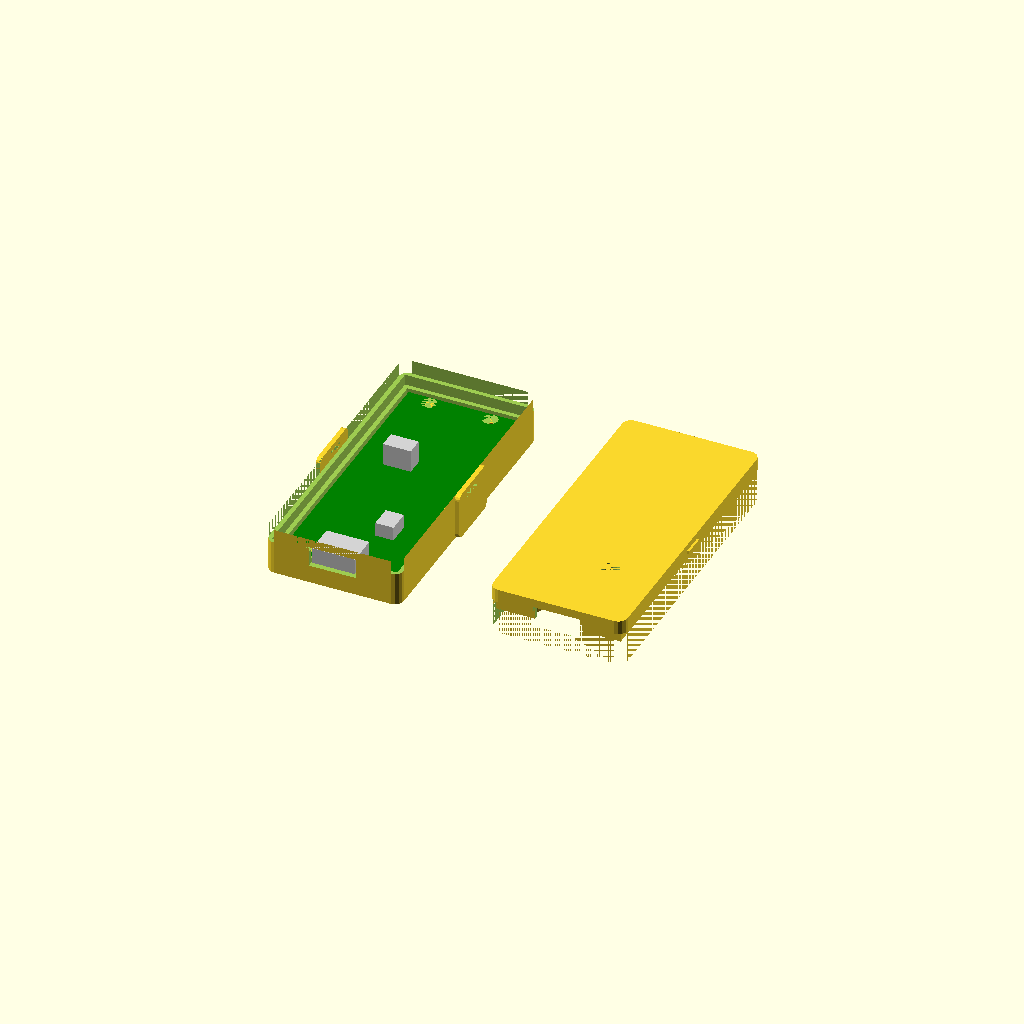
Cell 1: the model at its default parameters.
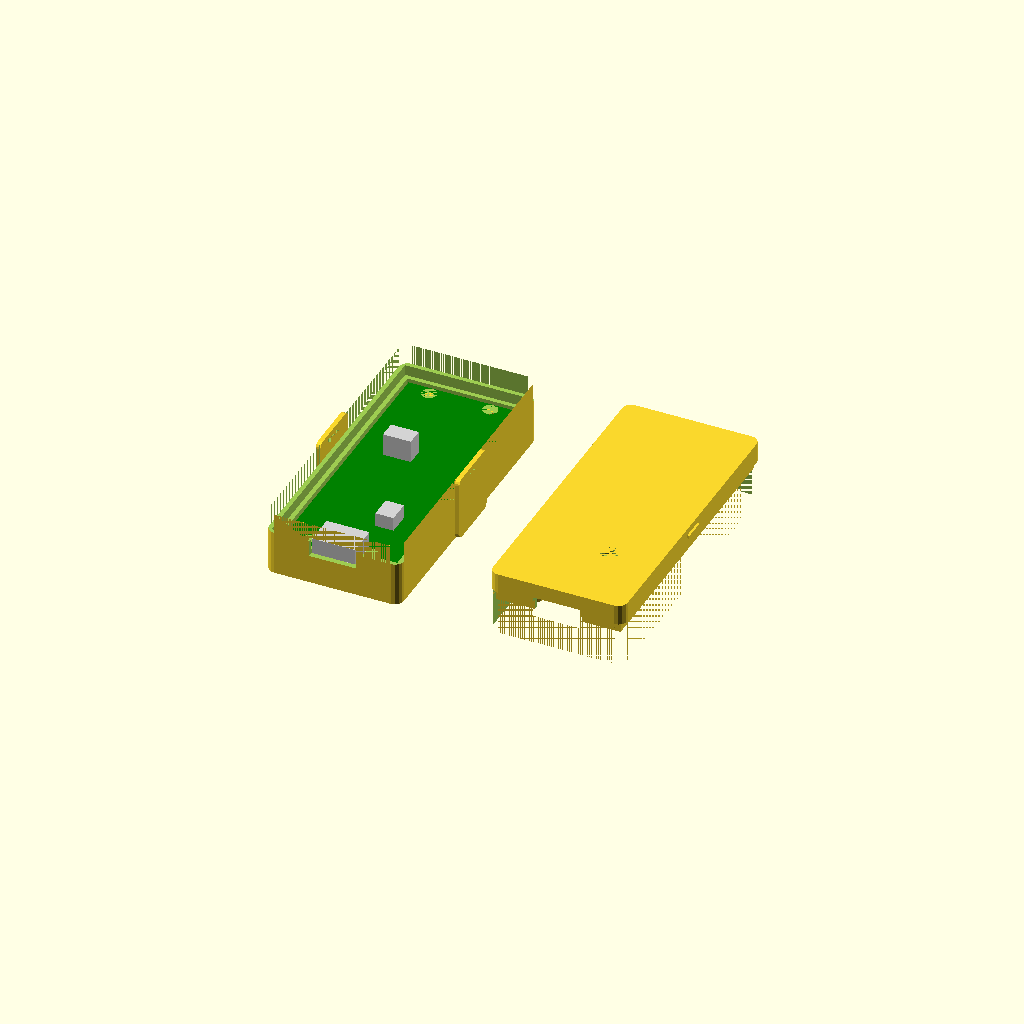
Cell 2: modelH = true (everything else at default).
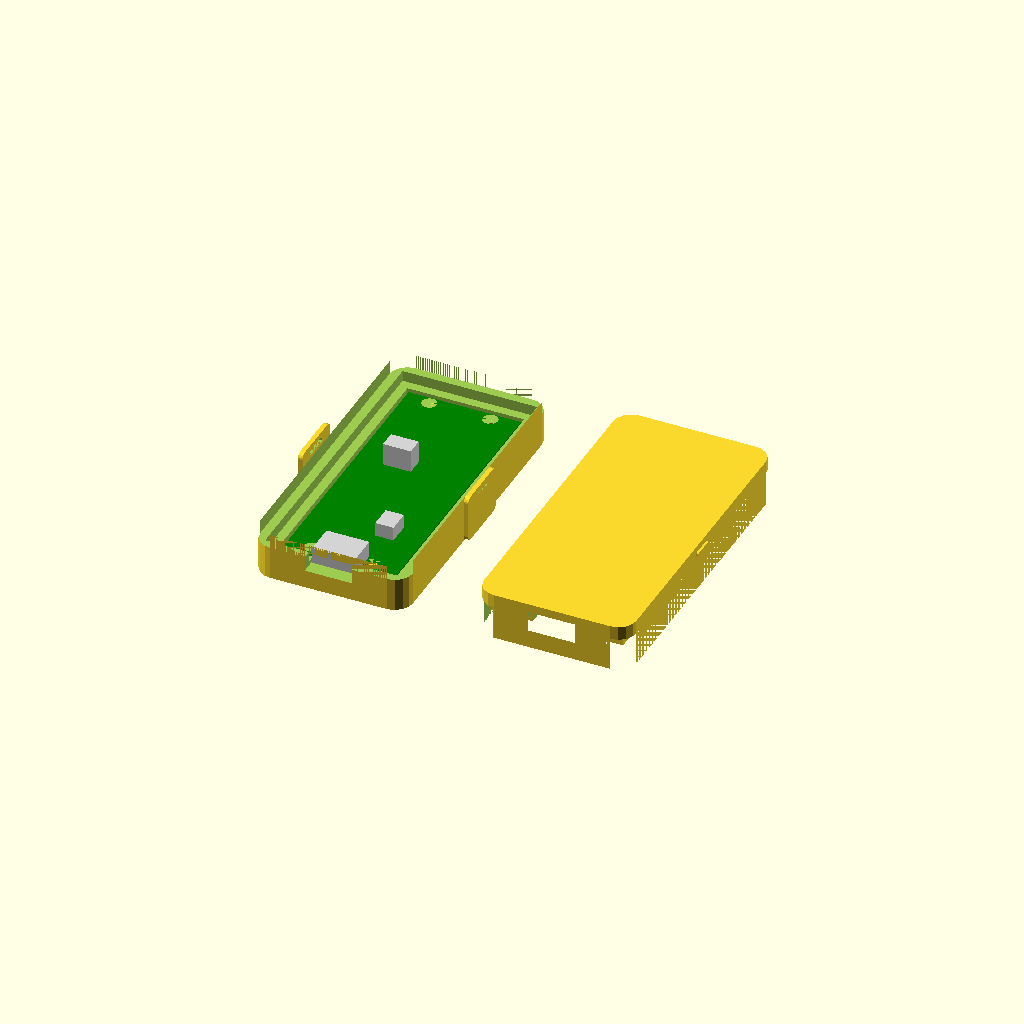
Cell 3: the same model with thickness = 3.34.
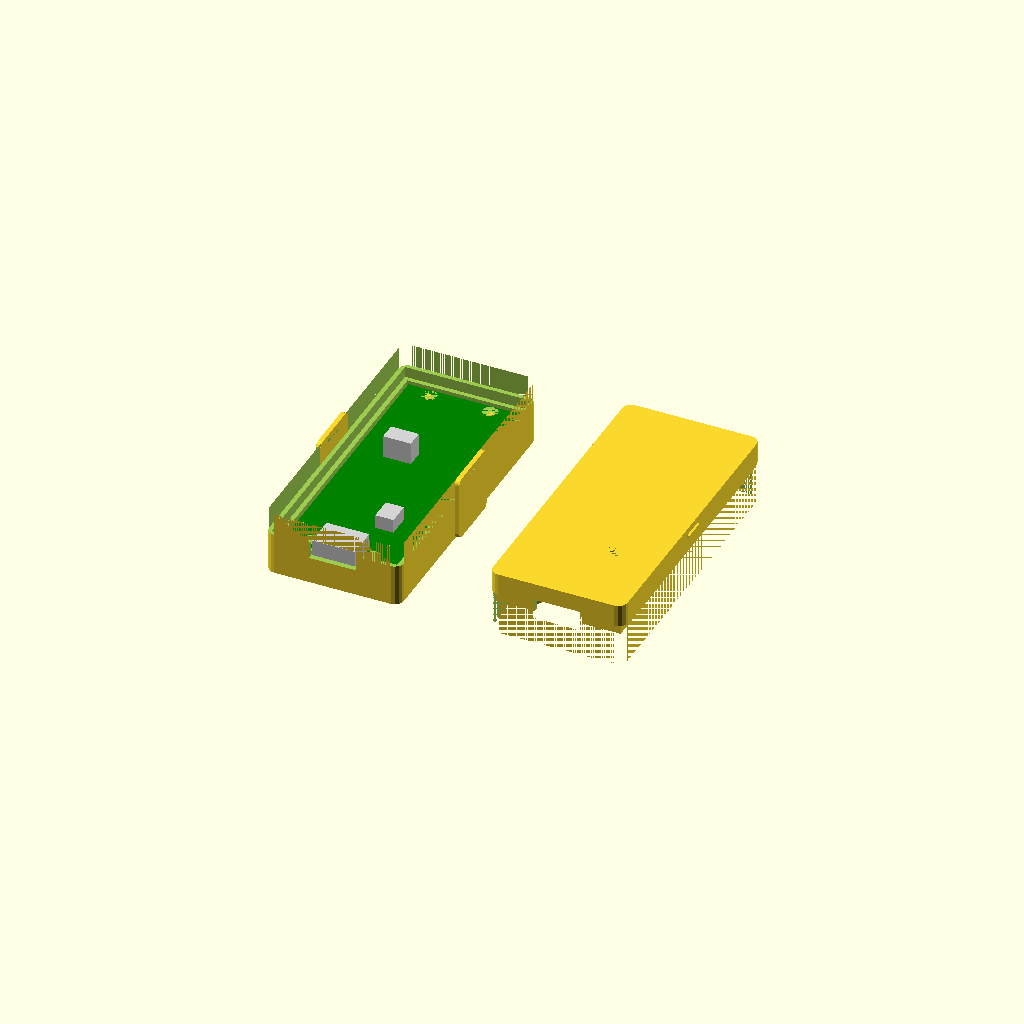
Cell 4: the same model with height = 3.2.
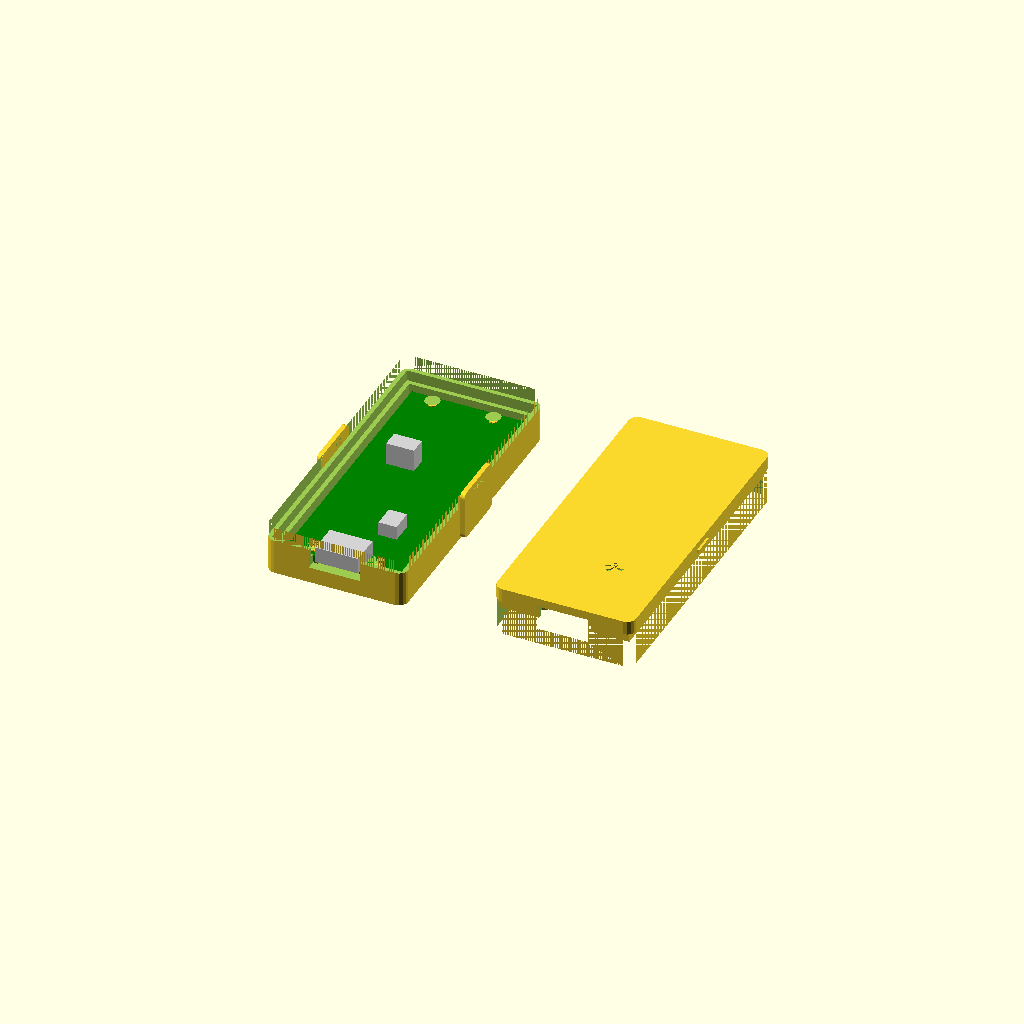
Cell 5: the same model with space = 0.8.
All cells are drawn from one camera (rotation 55°, 0°, 25°, orthographic, colour scheme Cornfield), so only the parameter changes between them.
The OpenSCAD source (raspberry-pi-pico-case.scad):
/*
 * Raspberry Pi Pico Case
 *
 * Author: Pavel Rampas
 * Version: 1.0.0 (Changelog is at the bottom)
 * License: CC BY-SA 4.0 [https://creativecommons.org/licenses/by-sa/4.0/]
 * Link: https://github.com/pavelrampas/openscad-models
 *
 * OpenSCAD version: 2021.01
 *
 * Instructions:
 * Set up parameters, render and print.
 *
 * Height is layer.
 * Thickness is perimeter.
 */

// Parameters
//------------------------------------------------------------------------------

$fn = $preview ? 15 : 90;

buttonHole = true;
modelH = false; // pico with gpio header

// more space around pico
spaceXLeft = 0;
spaceXRight = 0;
spaceY = 0;
spaceZTop = 0;

// Parameters that don't need to be changed
//------------------------------------------------------------------------------

// case wall parameters
thickness = 1.67; // wall thickness
height = 1.6; // top and bottom height
space = 0.4; // space around rpi and ports
supportHeight = modelH ? 3 : 1; // space under pico
connectHeight = 2;
lockThickness = 0.86;

// pico model
rpiLength = 51;
rpiWidth = 21;
rpiHeight = 1.2;

rpiHoleD = 1.8;
rpiHole1x = 3.9 + (rpiHoleD / 2);
rpiHole1y = 1.1 + (rpiHoleD / 2);
rpiHole2x = (rpiWidth - 3.9) - (rpiHoleD / 2);
rpiHole2y = 1.1 + (rpiHoleD / 2);
rpiHole3x = 3.9 + (rpiHoleD / 2);
rpiHole3y = (rpiLength - 1.1) - (rpiHoleD / 2);
rpiHole4x = (rpiWidth - 3.9) - (rpiHoleD / 2);
rpiHole4y = (rpiLength - 1.1) - (rpiHoleD / 2);

rpiPowerWidth = 8;
rpiPowerLength = 5.8;
rpiPowerHeight = 3;
rpiPowerX = (rpiWidth / 2) - (rpiPowerWidth / 2);
rpiPowerY = -1.6;

rpiButtonWidth = 3.4;
rpiButtonLength = 4.2;
rpiButtonHeight = 2.6;
rpiButtonX = 12.8;
rpiButtonY = 10.2;

rpiDebugHeight = 4.2;
rpiDebugLength = 3.2;
rpiDebugWidth = 5.2;
rpiDebugX = 5.1;
rpiDebugY = 29.8;

rpiheaderHeight = 2.8;
rpiheaderWidth = 2.6;

// case size
length = rpiLength + (2 * space) + spaceY;
width = rpiWidth + (2 * space) + spaceXLeft + spaceXRight;
caseHeight = modelH
    ? (2 * height) + space + rpiHeight + supportHeight + rpiDebugHeight
        + spaceZTop
    : (2 * height) + space + rpiHeight + supportHeight + rpiPowerHeight
        + spaceZTop;

cutHeight = height + rpiHeight + space + connectHeight + supportHeight;

// Code
//------------------------------------------------------------------------------

// case bottom part
union() {
    difference() {
        _case();
        // cut top
        translate([-thickness, -thickness, cutHeight]) {
            cube([
                width + (2 * thickness),
                length + (2 * thickness),
                caseHeight
            ]);
        }
        // connecting part
        translate([-thickness / 2, -thickness / 2, cutHeight - connectHeight]) {
            cube([width + thickness, length + thickness, caseHeight]);
        }
    }
    // locks
    translate([width + thickness, (length / 2) - (9 / 2), caseHeight - 1]) {
        _lock();
    }
    translate([
        -((thickness * 2) - lockThickness),
        (length / 2) - (9 / 2),
        caseHeight - 1
    ]) {
        _lock();
    }
}

// case top part
translate([width + 20, 0, 0]) {
    difference() {
        _case();
        // cut bottom
        translate([-thickness, -thickness, -connectHeight]) {
            cube([
                width + (2 * thickness), length + (2 * thickness), cutHeight
            ]);
        }
        // connecting part
        difference() {
            translate([-thickness, -thickness, 0]) {
                cube([
                    width + (2 * thickness), length + (2 * thickness), cutHeight
                ]);
            }
            translate([(-thickness / 2) + 0.1, (-thickness / 2) + 0.1, 0]) {
                cube([
                    width + thickness - 0.2, length + thickness - 0.2, cutHeight
                ]);
            }
        }
    }
    // locks
    translate([
        -(thickness + (lockThickness / 2)),
        (length / 2) - (4 / 2),
        caseHeight - (0.8 + 1)
    ]) {
        cube([lockThickness / 2, 4, 0.6]);
    }
    translate([
        width + thickness,
        (length / 2) - (4 / 2),
        caseHeight - (0.8 + 1)
    ]) {
        cube([lockThickness / 2, 4, 0.6]);
    }
}

// pico model
translate([space + spaceXLeft, space, height + supportHeight]) {
    %_pico();
}

// Functions
//------------------------------------------------------------------------------

// Modules
//------------------------------------------------------------------------------

// case
module _case() {
    difference() {
        // box
        linear_extrude(caseHeight) {
            offset(thickness) {
                square([width, length]);
            }
        }
        // inside box
        translate([0, 0, height]) {
            cube([width, length, caseHeight - ((2 * height))]);
        }
        translate([spaceXLeft, 0, 0]) {
            // rpi holes
            translate([space, space, height]) {
                // power
                translate([
                    rpiPowerX - space,
                    rpiPowerY - (thickness + space + 1),
                    (rpiHeight - space) + supportHeight
                ]) {
                    cube([
                        rpiPowerWidth + (2 * space),
                        rpiPowerLength + thickness + space + 1,
                        rpiPowerHeight + (2 * space)
                    ]);
                }
            }
            // gpio header
            if (modelH) {
                translate([space / 2, space / 2, 0]) {
                    cube([rpiheaderWidth + space, rpiLength + space, height]);
                }
                translate([
                    ((space / 2) + rpiWidth) - rpiheaderWidth,
                    space / 2,
                    0
                ]) {
                    cube([rpiheaderWidth + space, rpiLength + space, height]);
                }
            }
            // button
            if (buttonHole) {
                translate([
                    rpiButtonX + (rpiButtonWidth / 2),
                    rpiButtonY + (rpiButtonLength / 2),
                    caseHeight - height
                ]) {
                    cylinder(h = height, d = rpiButtonWidth);
                }
            }
        }
    }
    translate([spaceXLeft, 0, 0]) {
    // supports bottom
    optimA = 0.4;
    optimB = 0.1;
    translate([space + rpiHole1x, space + rpiHole1y, height]) {
        cylinder(h = supportHeight + optimA, d = rpiHoleD + 1, center = false);
        cylinder(
            h = rpiHeight + supportHeight + optimB,
            d = rpiHoleD - 0.25,
            center = false
        );
    }
    translate([space + rpiHole2x, space + rpiHole2y, height]) {
        cylinder(h = supportHeight + optimA, d = rpiHoleD + 1, center = false);
        cylinder(
            h = rpiHeight + supportHeight + optimB,
            d = rpiHoleD - 0.25,
            center = false
        );
    }
    translate([space + rpiHole3x, space + rpiHole3y, height]) {
        cylinder(h = supportHeight + optimA, d = rpiHoleD + 1, center = false);
        cylinder(
            h = rpiHeight + supportHeight + optimB,
            d = rpiHoleD - 0.25,
            center = false
        );
    }
    translate([space + rpiHole4x, space + rpiHole4y, height]) {
        cylinder(h = supportHeight + optimA, d = rpiHoleD + 1, center = false);
        cylinder(
            h = rpiHeight + supportHeight + optimB,
            d = rpiHoleD - 0.25,
            center = false
        );
    }
    // supports top
    supportsTopZ = height + supportHeight + rpiHeight + space;
    supportsTopHeight = (caseHeight - cutHeight) + space;
    translate([space + rpiHole1x, space + rpiHole1y, supportsTopZ]) {
        cylinder(h = supportsTopHeight, d = rpiHoleD + 1, center = false);
    }
    translate([space + rpiHole2x, space + rpiHole2y, supportsTopZ]) {
        cylinder(h = supportsTopHeight, d = rpiHoleD + 1, center = false);
    }
    translate([space + rpiHole3x, space + rpiHole3y, supportsTopZ]) {
        cylinder(h = supportsTopHeight, d = rpiHoleD + 1, center = false);
    }
    translate([space + rpiHole4x, space + rpiHole4y, supportsTopZ]) {
        cylinder(h = supportsTopHeight, d = rpiHoleD + 1, center = false);
    }
    }
}

// lock
module _lock() {
    difference() {
        rotate([0, 90, 0]) {
            linear_extrude(lockThickness) {
                offset(1) {
                    square([caseHeight - 2, 9]);
                }
            }
        }
        translate([0, 2, -1]) {
            cube([lockThickness, 5, 1]);
        }
    }
}

// pico model
module _pico() {
    // board
    color("green") {
        difference() {
            cube([rpiWidth, rpiLength, rpiHeight]);
            translate([rpiHole1x, rpiHole1y, 0]) {
                cylinder(h = rpiHeight, d = rpiHoleD, center = false);
            }
            translate([rpiHole2x, rpiHole2y, 0]) {
                cylinder(h = rpiHeight, d = rpiHoleD, center = false);
            }
            translate([rpiHole3x, rpiHole3y, 0]) {
                cylinder(h = rpiHeight, d = rpiHoleD, center = false);
            }
            translate([rpiHole4x, rpiHole4y, 0]) {
                cylinder(h = rpiHeight, d = rpiHoleD, center = false);
            }
        }
    }
    // power
    color("lightgray") {
        translate([rpiPowerX, rpiPowerY, rpiHeight]) {
            cube([rpiPowerWidth, rpiPowerLength, rpiPowerHeight]);
        }
    }
    // button
    color("lightgray") {
        translate([rpiButtonX, rpiButtonY, rpiHeight]) {
            cube([rpiButtonWidth, rpiButtonLength, rpiButtonHeight]);
        }
    }
    // debug
    color("lightgray") {
        translate([rpiDebugX, rpiDebugY, rpiHeight]) {
            cube([rpiDebugWidth, rpiDebugLength, rpiDebugHeight]);
        }
    }
    if (modelH) {
        color("lightgray") {
            translate([0, 0, -rpiheaderHeight]) {
                cube([rpiheaderWidth, rpiLength, rpiheaderHeight]);
            }
            translate([rpiWidth - rpiheaderWidth, 0, -rpiheaderHeight]) {
                cube([rpiheaderWidth, rpiLength, rpiheaderHeight]);
            }
        }
    }
}

// Changelog
//------------------------------------------------------------------------------

// [1.0.0]:
// Initial release.
Customizer parameters (derived from the source; name, type, default, range or options):
buttonHole: bool, default true
modelH: bool, default false
spaceXLeft: number, default 0
spaceXRight: number, default 0
spaceY: number, default 0
spaceZTop: number, default 0
thickness: number, default 1.67
height: number, default 1.6
space: number, default 0.4
connectHeight: number, default 2
lockThickness: number, default 0.86
rpiLength: number, default 51
rpiWidth: number, default 21
rpiHeight: number, default 1.2
rpiHoleD: number, default 1.8
rpiPowerWidth: number, default 8
rpiPowerLength: number, default 5.8
rpiPowerHeight: number, default 3
rpiPowerY: number, default -1.6
rpiButtonWidth: number, default 3.4
rpiButtonLength: number, default 4.2
rpiButtonHeight: number, default 2.6
rpiButtonX: number, default 12.8
rpiButtonY: number, default 10.2
rpiDebugHeight: number, default 4.2
rpiDebugLength: number, default 3.2
rpiDebugWidth: number, default 5.2
rpiDebugX: number, default 5.1
rpiDebugY: number, default 29.8
rpiheaderHeight: number, default 2.8
rpiheaderWidth: number, default 2.6
